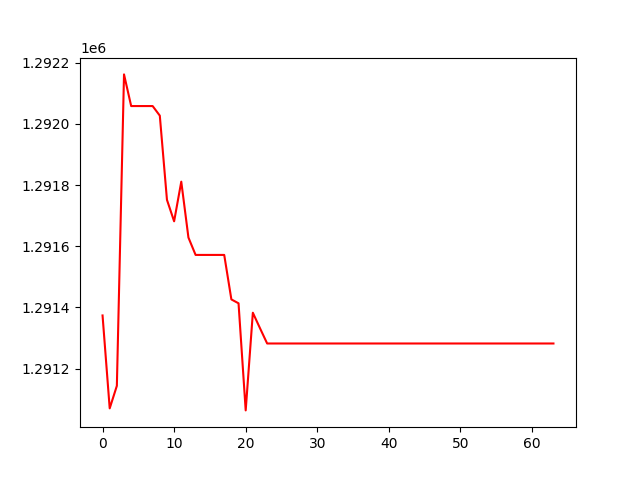

Values plotted in this chart, from the file beside it:
, 0
0, 1291374
1, 1291070
2, 1291144
3, 1292161
4, 1292058
5, 1292058
6, 1292058
7, 1292058
8, 1292027
9, 1291752
10, 1291681
11, 1291811
12, 1291628
13, 1291572
14, 1291572
15, 1291572
16, 1291572
17, 1291572
18, 1291426
19, 1291414
20, 1291064
21, 1291383
22, 1291332
23, 1291282
24, 1291282
25, 1291282
26, 1291282
27, 1291282
28, 1291282
29, 1291282
30, 1291282
31, 1291282
32, 1291282
33, 1291282
34, 1291282
35, 1291282
36, 1291282
37, 1291282
38, 1291282
39, 1291282
40, 1291282
41, 1291282
42, 1291282
43, 1291282
44, 1291282
45, 1291282
46, 1291282
47, 1291282
48, 1291282
49, 1291282
50, 1291282
51, 1291282
52, 1291282
53, 1291282
54, 1291282
55, 1291282
56, 1291282
57, 1291282
58, 1291282
59, 1291282
... 4 more rows
